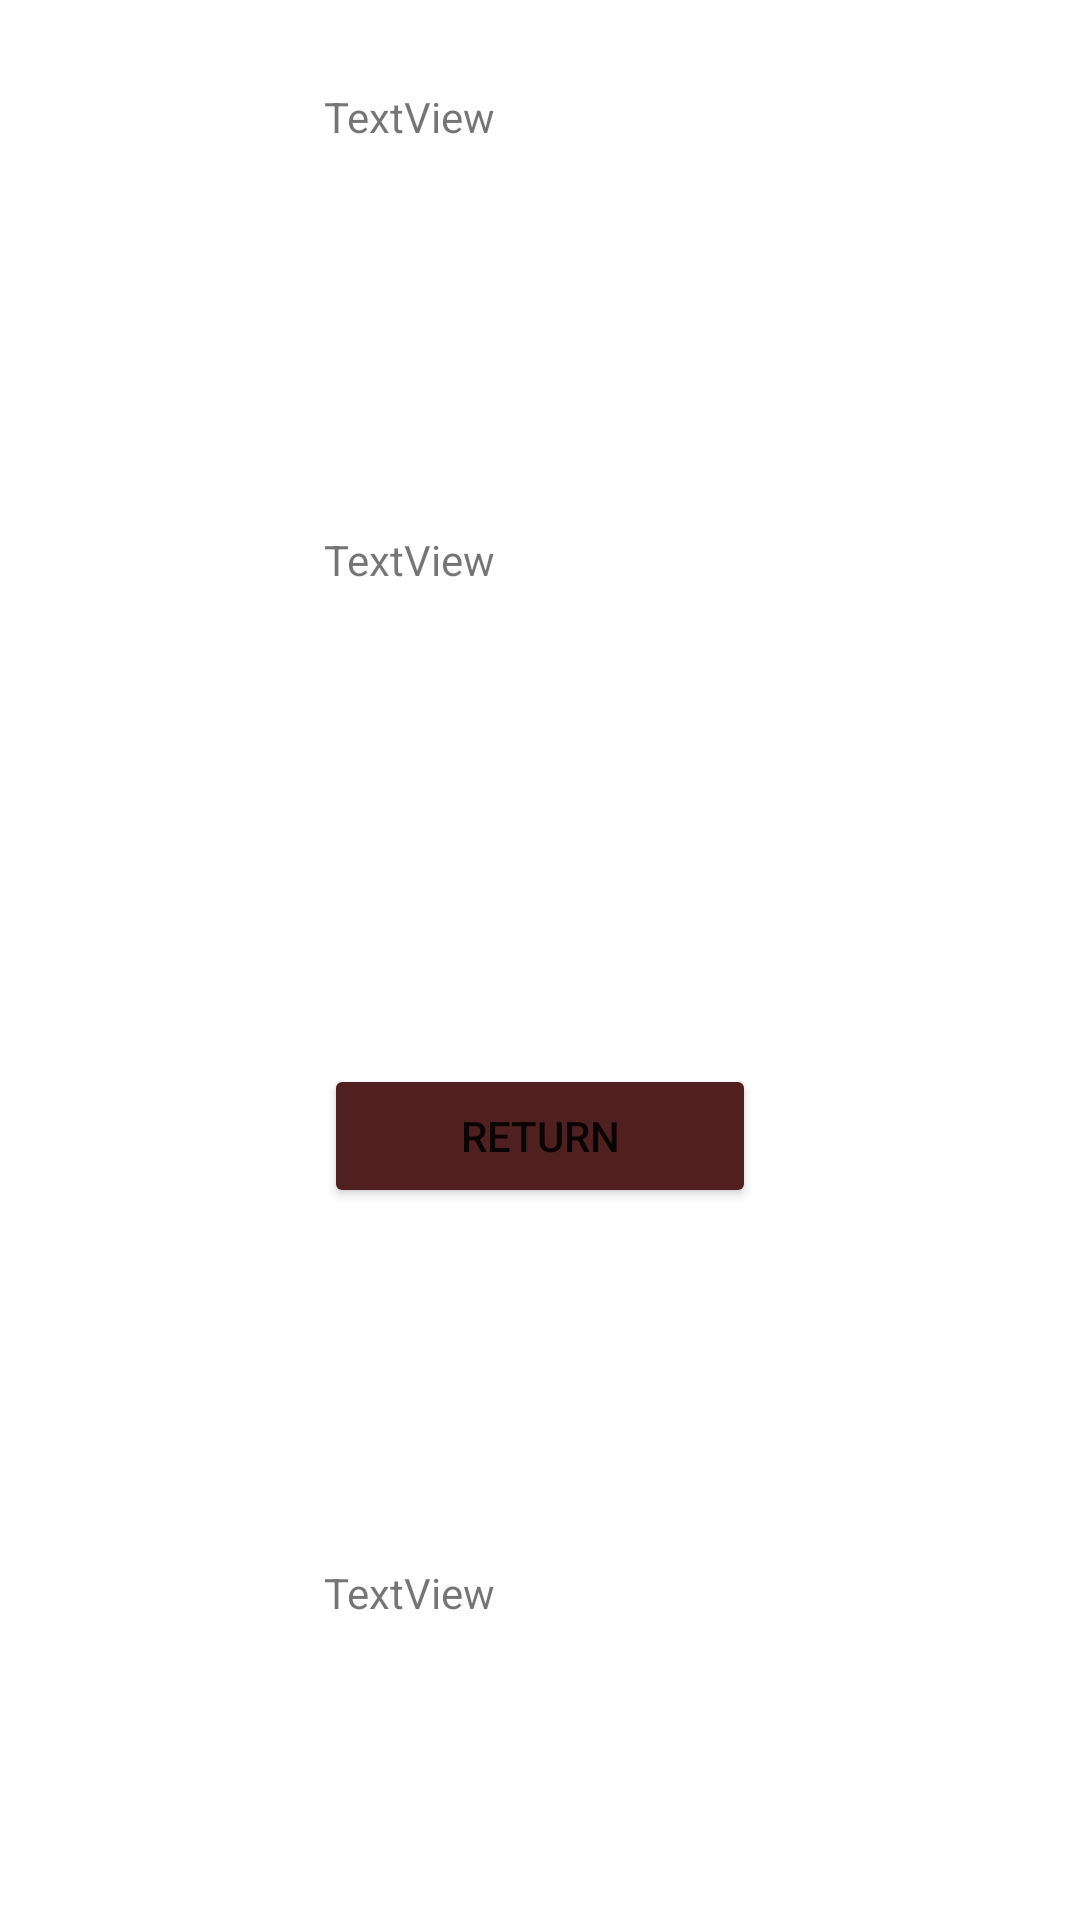

Here is an Android app screen rendered from its layout file. Give the layout XML and the strings, colors and styles it references.
<!-- AndroidManifest.xml: application theme Theme.08_listeners -->
<!-- res/layout/activity_results_activity.xml -->
<?xml version="1.0" encoding="utf-8"?>
<androidx.constraintlayout.widget.ConstraintLayout xmlns:android="http://schemas.android.com/apk/res/android"
    xmlns:app="http://schemas.android.com/apk/res-auto"
    xmlns:tools="http://schemas.android.com/tools"
    android:layout_width="match_parent"
    android:layout_height="match_parent"
    tools:context=".results_activity">

    <LinearLayout
        android:layout_width="match_parent"
        android:layout_height="match_parent"
        android:background="@color/yellow"
        android:orientation="horizontal">

        <LinearLayout
            android:layout_width="0dp"
            android:layout_height="match_parent"
            android:layout_weight="30"
            android:orientation="horizontal">

        </LinearLayout>

        <LinearLayout
            android:layout_width="0dp"
            android:layout_height="match_parent"
            android:layout_weight="40"
            android:orientation="horizontal">

            <LinearLayout
                android:layout_width="match_parent"
                android:layout_height="match_parent"
                android:layout_weight="1"
                android:orientation="vertical">

                <Space
                    android:layout_width="match_parent"
                    android:layout_height="0dp"
                    android:layout_weight="5" />

                <TextView
                    android:id="@+id/player1"
                    android:layout_width="match_parent"
                    android:layout_height="0dp"
                    android:layout_weight="15"
                    android:text="TextView" />

                <Space
                    android:layout_width="wrap_content"
                    android:layout_height="0dp"
                    android:layout_weight="10" />

                <TextView
                    android:id="@+id/winner"
                    android:layout_width="match_parent"
                    android:layout_height="0dp"
                    android:layout_weight="15"
                    android:text="TextView" />

                <Space
                    android:layout_width="match_parent"
                    android:layout_height="0dp"
                    android:layout_weight="5" />

                <ImageView
                    android:id="@+id/imageView"
                    android:layout_width="match_parent"
                    android:layout_height="wrap_content"
                    app:srcCompat="@drawable/ic_launcher_background"
                    tools:ignore="VectorDrawableCompat" />

                <Space
                    android:layout_width="match_parent"
                    android:layout_height="0dp"
                    android:layout_weight="10" />

                <Button
                    android:id="@+id/returni"
                    android:layout_width="match_parent"
                    android:layout_height="wrap_content"
                    android:onClick="returnBack"
                    android:text="RETURN"
                    app:backgroundTint="#502020" />

                <Space
                    android:layout_width="match_parent"
                    android:layout_height="0dp"
                    android:layout_weight="20" />

                <TextView
                    android:id="@+id/player2"
                    android:layout_width="match_parent"
                    android:layout_height="0dp"
                    android:layout_weight="15"
                    android:text="TextView" />

                <Space
                    android:layout_width="match_parent"
                    android:layout_height="0dp"
                    android:layout_weight="5" />

            </LinearLayout>

        </LinearLayout>

        <LinearLayout
            android:layout_width="0dp"
            android:layout_height="match_parent"
            android:layout_weight="30"
            android:orientation="horizontal"></LinearLayout>
    </LinearLayout>
</androidx.constraintlayout.widget.ConstraintLayout>
<!-- resources referenced by this layout -->
<resources>
  <style name="Theme.08_listeners" parent="Theme.MaterialComponents.DayNight.DarkActionBar">
          
          <item name="colorPrimary">@color/purple_500</item>
          <item name="colorPrimaryVariant">@color/purple_700</item>
          <item name="colorOnPrimary">@color/white</item>
          
          <item name="colorSecondary">@color/teal_200</item>
          <item name="colorSecondaryVariant">@color/teal_700</item>
          <item name="colorOnSecondary">@color/black</item>
          
          <item name="android:statusBarColor" tools:targetApi="l">?attr/colorPrimaryVariant</item>
          
      </style>
  <!-- not gathered from this repository: default colours our renderer supplied (Android Studio template values) -->
  <color name="purple_500">#FF6200EE</color>
  <color name="purple_700">#FF3700B3</color>
  <color name="teal_200">#FF03DAC5</color>
  <color name="teal_700">#FF018786</color>
  <color name="black">#FF000000</color>
  <color name="white">#FFFFFFFF</color>
</resources>
